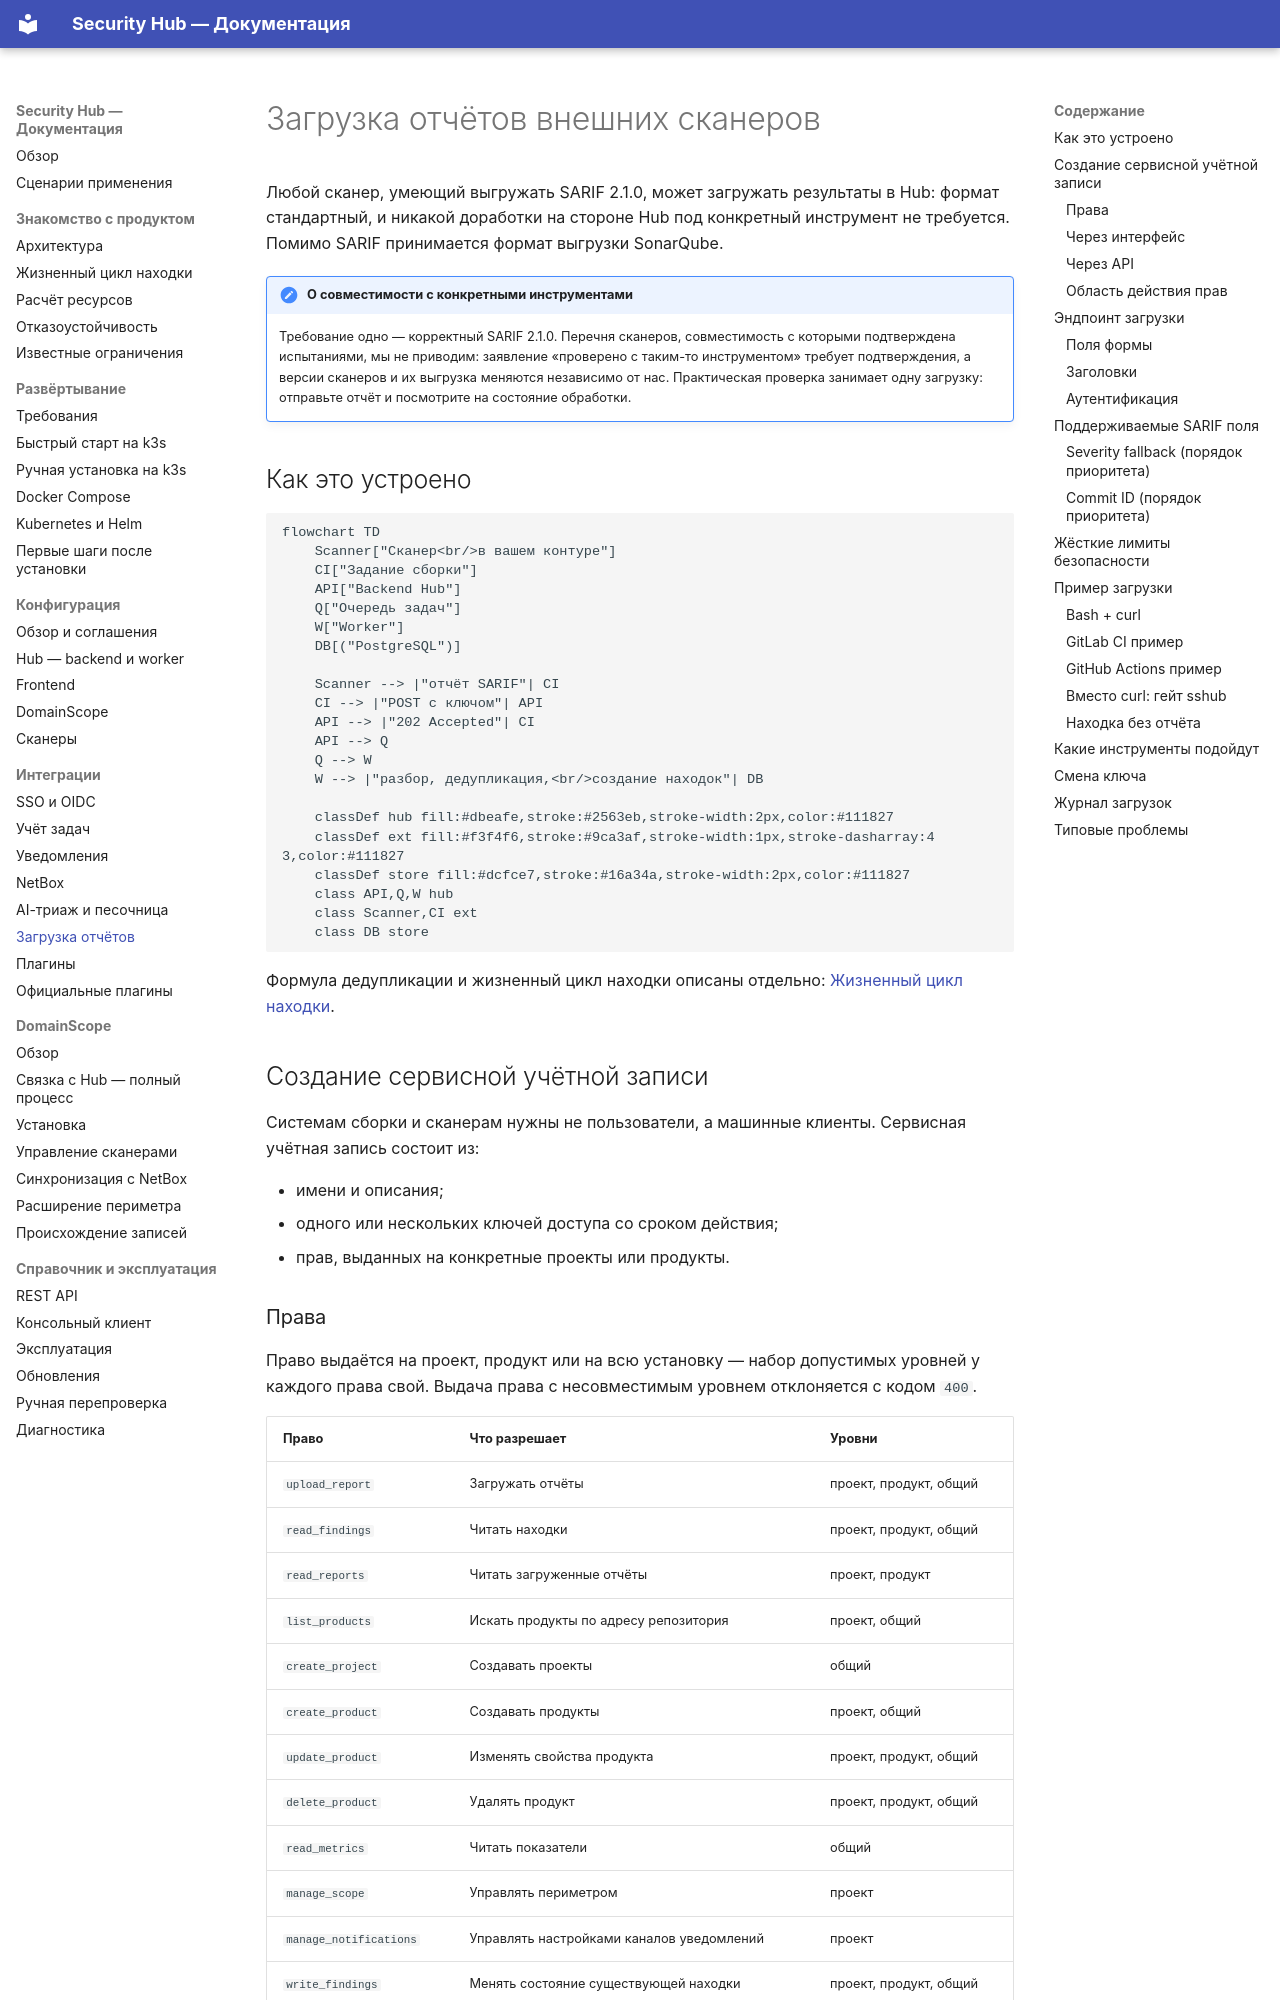

repository: s3m4rgl/hub-docs · page: integration-sarif/index.html · generator: mkdocs

# Загрузка отчётов внешних сканеров

Любой сканер, умеющий выгружать SARIF 2.1.0, может загружать результаты в Hub:
формат стандартный, и никакой доработки на стороне Hub под конкретный
инструмент не требуется. Помимо SARIF принимается формат выгрузки SonarQube.

!!! note "О совместимости с конкретными инструментами"

    Требование одно — корректный SARIF 2.1.0. Перечня сканеров, совместимость
    с которыми подтверждена испытаниями, мы не приводим: заявление «проверено
    с таким-то инструментом» требует подтверждения, а версии сканеров и их
    выгрузка меняются независимо от нас. Практическая проверка занимает одну
    загрузку: отправьте отчёт и посмотрите на состояние обработки.

## Как это устроено

```mermaid
flowchart TD
    Scanner["Сканер<br/>в вашем контуре"]
    CI["Задание сборки"]
    API["Backend Hub"]
    Q["Очередь задач"]
    W["Worker"]
    DB[("PostgreSQL")]

    Scanner --> |"отчёт SARIF"| CI
    CI --> |"POST с ключом"| API
    API --> |"202 Accepted"| CI
    API --> Q
    Q --> W
    W --> |"разбор, дедупликация,<br/>создание находок"| DB

    classDef hub fill:#dbeafe,stroke:#2563eb,stroke-width:2px,color:#111827
    classDef ext fill:#f3f4f6,stroke:#9ca3af,stroke-width:1px,stroke-dasharray:4 3,color:#111827
    classDef store fill:#dcfce7,stroke:#16a34a,stroke-width:2px,color:#111827
    class API,Q,W hub
    class Scanner,CI ext
    class DB store
```

Формула дедупликации и жизненный цикл находки описаны отдельно:
[Жизненный цикл находки](findings.md).

## Создание сервисной учётной записи

Системам сборки и сканерам нужны не пользователи, а машинные клиенты.
Сервисная учётная запись состоит из:

- имени и описания;
- одного или нескольких ключей доступа со сроком действия;
- прав, выданных на конкретные проекты или продукты.

### Права

Право выдаётся на проект, продукт или на всю установку — набор допустимых
уровней у каждого права свой. Выдача права с несовместимым уровнем
отклоняется с кодом `400`.

| Право | Что разрешает | Уровни |
| --- | --- | --- |
| `upload_report` | Загружать отчёты | проект, продукт, общий |
| `read_findings` | Читать находки | проект, продукт, общий |
| `read_reports` | Читать загруженные отчёты | проект, продукт |
| `list_products` | Искать продукты по адресу репозитория | проект, общий |
| `create_project` | Создавать проекты | общий |
| `create_product` | Создавать продукты | проект, общий |
| `update_product` | Изменять свойства продукта | проект, продукт, общий |
| `delete_product` | Удалять продукт | проект, продукт, общий |
| `read_metrics` | Читать показатели | общий |
| `manage_scope` | Управлять периметром | проект |
| `manage_notifications` | Управлять настройками каналов уведомлений | проект |
| `write_findings` | Менять состояние существующей находки | проект, продукт, общий |

Для загрузки отчётов из системы сборки достаточно `upload_report`. Права
`delete_product` и `manage_notifications` дают доступ к разрушительным
действиям и к секретам каналов — выдавайте их осознанно.
